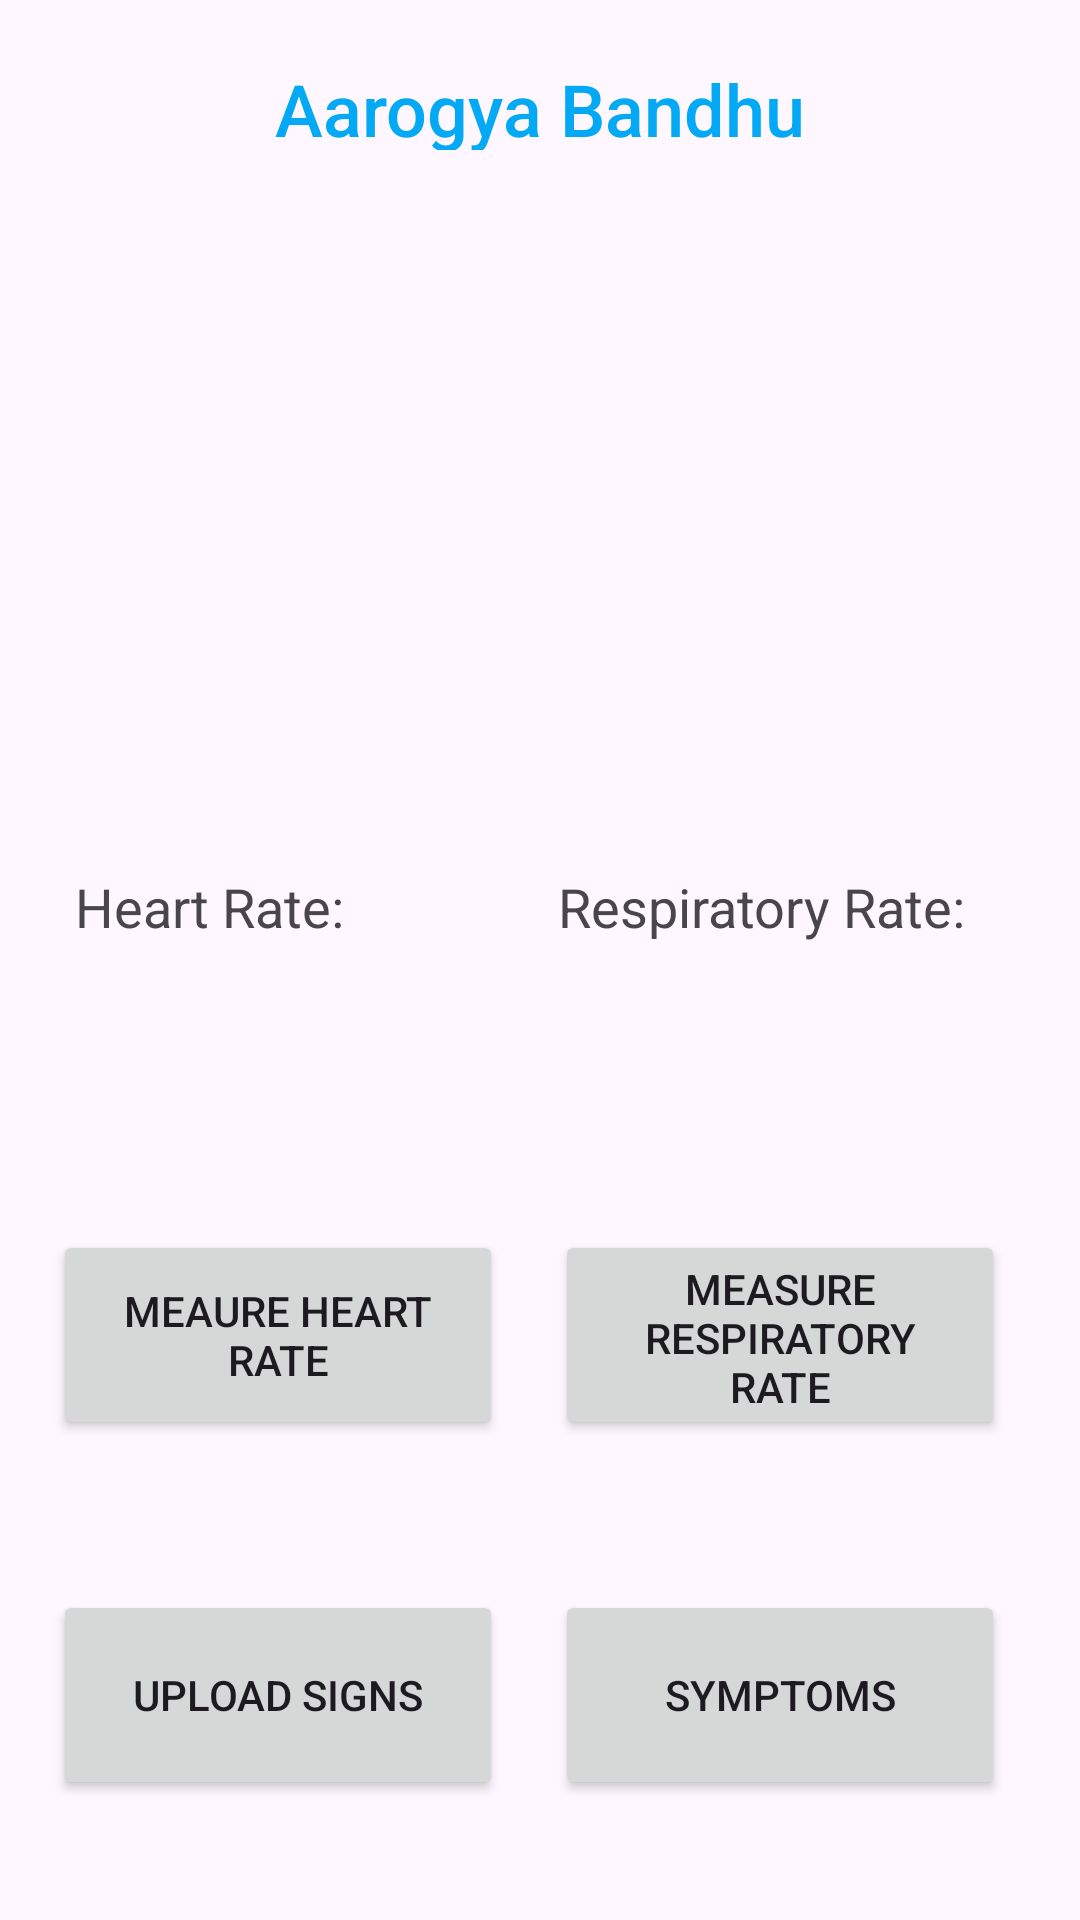

Reconstruct the res/layout file that produces this screen, plus the resources it refers to.
<!-- AndroidManifest.xml: application theme Theme.AarogyaBandhu -->
<!-- res/layout/activity_main.xml -->
<?xml version="1.0" encoding="utf-8"?>
<androidx.constraintlayout.widget.ConstraintLayout xmlns:android="http://schemas.android.com/apk/res/android"
    xmlns:app="http://schemas.android.com/apk/res-auto"
    xmlns:tools="http://schemas.android.com/tools"
    android:layout_width="match_parent"
    android:layout_height="match_parent"
    tools:context=".MainActivity">


    <TextView
        android:id="@+id/displayHeartRate"
        android:layout_width="175dp"
        android:layout_height="70dp"
        android:layout_marginStart="25dp"
        android:layout_marginTop="40dp"
        android:text="Heart Rate:"
        android:textSize="18sp"
        app:layout_constraintStart_toStartOf="parent"
        app:layout_constraintTop_toBottomOf="@+id/textureView" />

    <TextView
        android:id="@+id/displayRespiratoryRate"
        android:layout_width="175dp"
        android:layout_height="70dp"
        android:layout_marginStart="10dp"
        android:layout_marginTop="40dp"
        android:layout_marginEnd="25dp"
        android:text="Respiratory Rate:"
        android:textSize="18sp"
        app:layout_constraintEnd_toEndOf="parent"
        app:layout_constraintHorizontal_bias="0.484"
        app:layout_constraintStart_toEndOf="@+id/displayHeartRate"
        app:layout_constraintTop_toBottomOf="@+id/textureView" />

    <Button
        android:id="@+id/meaureHeartRate"
        android:layout_width="150dp"
        android:layout_height="70dp"
        android:layout_marginStart="30dp"
        android:layout_marginTop="50dp"
        android:layout_marginEnd="30dp"
        android:text="Meaure Heart Rate"
        app:layout_constraintEnd_toStartOf="@+id/measureRespiratoryRate"
        app:layout_constraintStart_toStartOf="parent"
        app:layout_constraintTop_toBottomOf="@+id/displayHeartRate" />

    <Button
        android:id="@+id/measureRespiratoryRate"
        android:layout_width="150dp"
        android:layout_height="70dp"
        android:layout_marginTop="50dp"
        android:layout_marginEnd="25dp"
        android:text="Measure Respiratory Rate"
        app:layout_constraintEnd_toEndOf="parent"
        app:layout_constraintTop_toBottomOf="@+id/displayRespiratoryRate" />

    <Button
        android:id="@+id/uploadSigns"
        android:layout_width="150dp"
        android:layout_height="70dp"
        android:layout_marginStart="30dp"
        android:layout_marginTop="50dp"
        android:layout_marginEnd="30dp"
        android:text="Upload Signs"
        app:layout_constraintEnd_toStartOf="@+id/symptoms"
        app:layout_constraintStart_toStartOf="parent"
        app:layout_constraintTop_toBottomOf="@+id/meaureHeartRate" />

    <Button
        android:id="@+id/symptoms"
        android:layout_width="150dp"
        android:layout_height="70dp"
        android:layout_marginTop="50dp"
        android:layout_marginEnd="25dp"
        android:text="Symptoms"
        app:layout_constraintEnd_toEndOf="parent"
        app:layout_constraintTop_toBottomOf="@+id/measureRespiratoryRate" />

    <TextView
        android:id="@+id/heartRateTime"
        android:layout_width="250dp"
        android:layout_height="50dp"
        android:layout_marginStart="20dp"
        android:layout_marginTop="400dp"
        android:layout_marginEnd="20dp"
        app:layout_constraintEnd_toEndOf="parent"
        app:layout_constraintStart_toStartOf="parent"
        app:layout_constraintTop_toBottomOf="@+id/textureView" />

    <TextureView
        android:id="@+id/textureView"
        android:layout_width="180dp"
        android:layout_height="180dp"
        android:layout_marginStart="75dp"
        android:layout_marginTop="20dp"
        android:layout_marginEnd="75dp"
        app:layout_constraintEnd_toEndOf="parent"
        app:layout_constraintHorizontal_bias="0.493"
        app:layout_constraintStart_toStartOf="parent"
        app:layout_constraintTop_toBottomOf="@+id/appTitle" />

    <androidx.cardview.widget.CardView
        android:id="@+id/cardView2"
        android:layout_width="409dp"
        android:layout_height="wrap_content"
        tools:layout_editor_absoluteX="1dp"
        tools:layout_editor_absoluteY="28dp" />

    <TextView
        android:id="@+id/appTitle"
        android:layout_width="wrap_content"
        android:layout_height="30sp"
        android:layout_marginTop="20dp"
        android:fontFamily="sans-serif-medium"
        android:text="Aarogya Bandhu"
        android:textColor="#03A9F4"
        android:textSize="24sp"
        app:layout_constraintEnd_toEndOf="parent"
        app:layout_constraintStart_toStartOf="@+id/cardView2"
        app:layout_constraintTop_toTopOf="parent" />

</androidx.constraintlayout.widget.ConstraintLayout>
<!-- resources referenced by this layout -->
<resources>
  <style name="Theme.AarogyaBandhu" parent="Base.Theme.AarogyaBandhu" />
  <style name="Base.Theme.AarogyaBandhu" parent="Theme.Material3.DayNight.NoActionBar">
          
          
      </style>
</resources>
